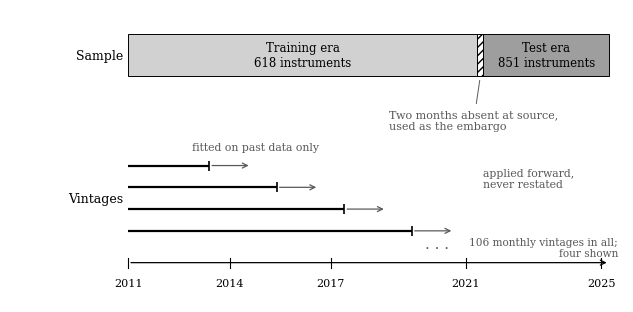

This chart was generated by the following Python code: (Note: this script raises an exception after producing the figure.)
"""Render the manuscript's two figures.

The journal requires greyscale or black-and-white exhibits at high resolution
and asks that their number and complexity be kept low. Two are drawn: the
attrition of applications across the six constraints, and the walk-forward
design under which every figure in the paper was produced. Both carry
information that prose carries badly.
"""

from __future__ import annotations

from pathlib import Path

import matplotlib

matplotlib.use("Agg")
import matplotlib.patches as mpatches
import matplotlib.pyplot as plt

OUT = Path("submission/ijf/figures")
DPI = 600

plt.rcParams.update(
    {
        "font.family": "serif",
        "font.serif": ["Times New Roman", "DejaVu Serif"],
        "font.size": 9,
        "axes.linewidth": 0.8,
        "figure.facecolor": "white",
        "savefig.facecolor": "white",
    }
)

GREY = "0.35"
LIGHT = "0.82"
MID = "0.62"


def figure_2() -> Path:
    """Attrition of seven applications across six ascending constraints."""
    labels = [
        "0  Existence",
        "1  Persistence",
        "2  Availability",
        "3  Competition",
        "4  Detectability",
        "5  Execution",
    ]
    standing = [7, 7, 6, 4, 2, 1]
    lost = [0, 0, 1, 2, 2, 1]

    fig, ax = plt.subplots(figsize=(6.2, 3.2))
    for i, (n, drop) in enumerate(zip(standing, lost, strict=True)):
        width = n / 7
        left = (1 - width) / 2
        shade = LIGHT if drop == 0 else MID
        ax.add_patch(
            mpatches.Rectangle(
                (left, -i - 0.32), width, 0.64,
                facecolor=shade, edgecolor="black", linewidth=0.7,
            )
        )
        ax.text(0.5, -i, str(n), ha="center", va="center", fontsize=10, color="black")
        if drop:
            ax.text(
                left + width + 0.035, -i, f"less {drop}",
                ha="left", va="center", fontsize=8.5, color="black",
            )
        else:
            ax.text(
                left + width + 0.035, -i, "none lost",
                ha="left", va="center", fontsize=8, color=GREY,
            )

    for i, lab in enumerate(labels):
        ax.text(-0.06, -i, lab, ha="right", va="center", fontsize=9)

    ax.text(
        0.5, -len(labels) + 0.42,
        "one application of the record survives every constraint",
        ha="center", va="top", fontsize=8.5, color=GREY, style="italic",
    )
    ax.set_xlim(-0.52, 1.22)
    ax.set_ylim(-len(labels) - 0.1, 0.6)
    ax.axis("off")
    fig.tight_layout()

    OUT.mkdir(parents=True, exist_ok=True)
    path = OUT / "figure_2_attrition.png"
    fig.savefig(path, dpi=DPI, bbox_inches="tight")
    plt.close(fig)
    return path


def figure_1() -> Path:
    """The frozen split, the masked embargo, and the walk-forward vintages."""
    fig, ax = plt.subplots(figsize=(6.4, 3.2))

    x0, x1 = 2011.0, 2025.25
    split, resume = 2021.33, 2021.5

    ax.add_patch(mpatches.Rectangle((x0, 2.35), split - x0, 0.5,
                                    facecolor=LIGHT, edgecolor="black", lw=0.7))
    ax.add_patch(mpatches.Rectangle((split, 2.35), resume - split, 0.5,
                                    facecolor="white", edgecolor="black", lw=0.7,
                                    hatch="////"))
    ax.add_patch(mpatches.Rectangle((resume, 2.35), x1 - resume, 0.5,
                                    facecolor=MID, edgecolor="black", lw=0.7))
    ax.text((x0 + split) / 2, 2.6, "Training era\n618 instruments",
            ha="center", va="center", fontsize=8.5)
    ax.text((resume + x1) / 2, 2.6, "Test era\n851 instruments",
            ha="center", va="center", fontsize=8.5)
    ax.annotate("Two months absent at source,\nused as the embargo",
                xy=(split + 0.09, 2.33), xytext=(split - 2.6, 1.72),
                fontsize=8, color=GREY,
                arrowprops={"arrowstyle": "-", "lw": 0.7, "color": GREY})

    ax.text(x0 - 0.15, 2.6, "Sample", ha="right", va="center", fontsize=9)

    ax.text(x0 - 0.15, 0.89, "Vintages", ha="right", va="center", fontsize=9)
    starts = [2013.4, 2015.4, 2017.4, 2019.4]
    for k, s in enumerate(starts):
        ax.plot([x0, s], [1.28 - k * 0.26] * 2, color="black", lw=1.6,
                solid_capstyle="butt")
        ax.plot(s, 1.28 - k * 0.26, marker="|", color="black", ms=7, mew=1.2)
        ax.annotate("", xy=(s + 1.25, 1.28 - k * 0.26), xytext=(s, 1.28 - k * 0.26),
                    arrowprops={"arrowstyle": "->", "lw": 0.9, "color": GREY})
    ax.text(2012.9, 1.47, "fitted on past data only", fontsize=7.8, color=GREY)
    ax.text(2021.5, 1.02, "applied forward,\nnever restated", fontsize=7.8, color=GREY)
    ax.text(2020.15, 0.30, ". . .", fontsize=11, color=GREY, ha="center")
    ax.text(
        x1 + 0.25, 0.30,
        "106 monthly vintages in all;\nfour shown",
        fontsize=7.6, color=GREY, ha="right", va="center",
    )

    ax.annotate("", xy=(x1, 0.12), xytext=(x0, 0.12),
                arrowprops={"arrowstyle": "->", "lw": 0.9, "color": "black"})
    for yr in (2011, 2014, 2017, 2021, 2025):
        ax.plot([yr, yr], [0.06, 0.18], color="black", lw=0.8)
        ax.text(yr, -0.06, str(yr), ha="center", va="top", fontsize=8)

    ax.set_xlim(x0 - 3.5, x1 + 0.4)
    ax.set_ylim(-0.35, 3.15)
    ax.axis("off")
    fig.tight_layout()

    path = OUT / "figure_1_design.png"
    fig.savefig(path, dpi=DPI, bbox_inches="tight")
    plt.close(fig)
    return path


if __name__ == "__main__":
    for f in (figure_1(), figure_2()):
        print("written", f)
